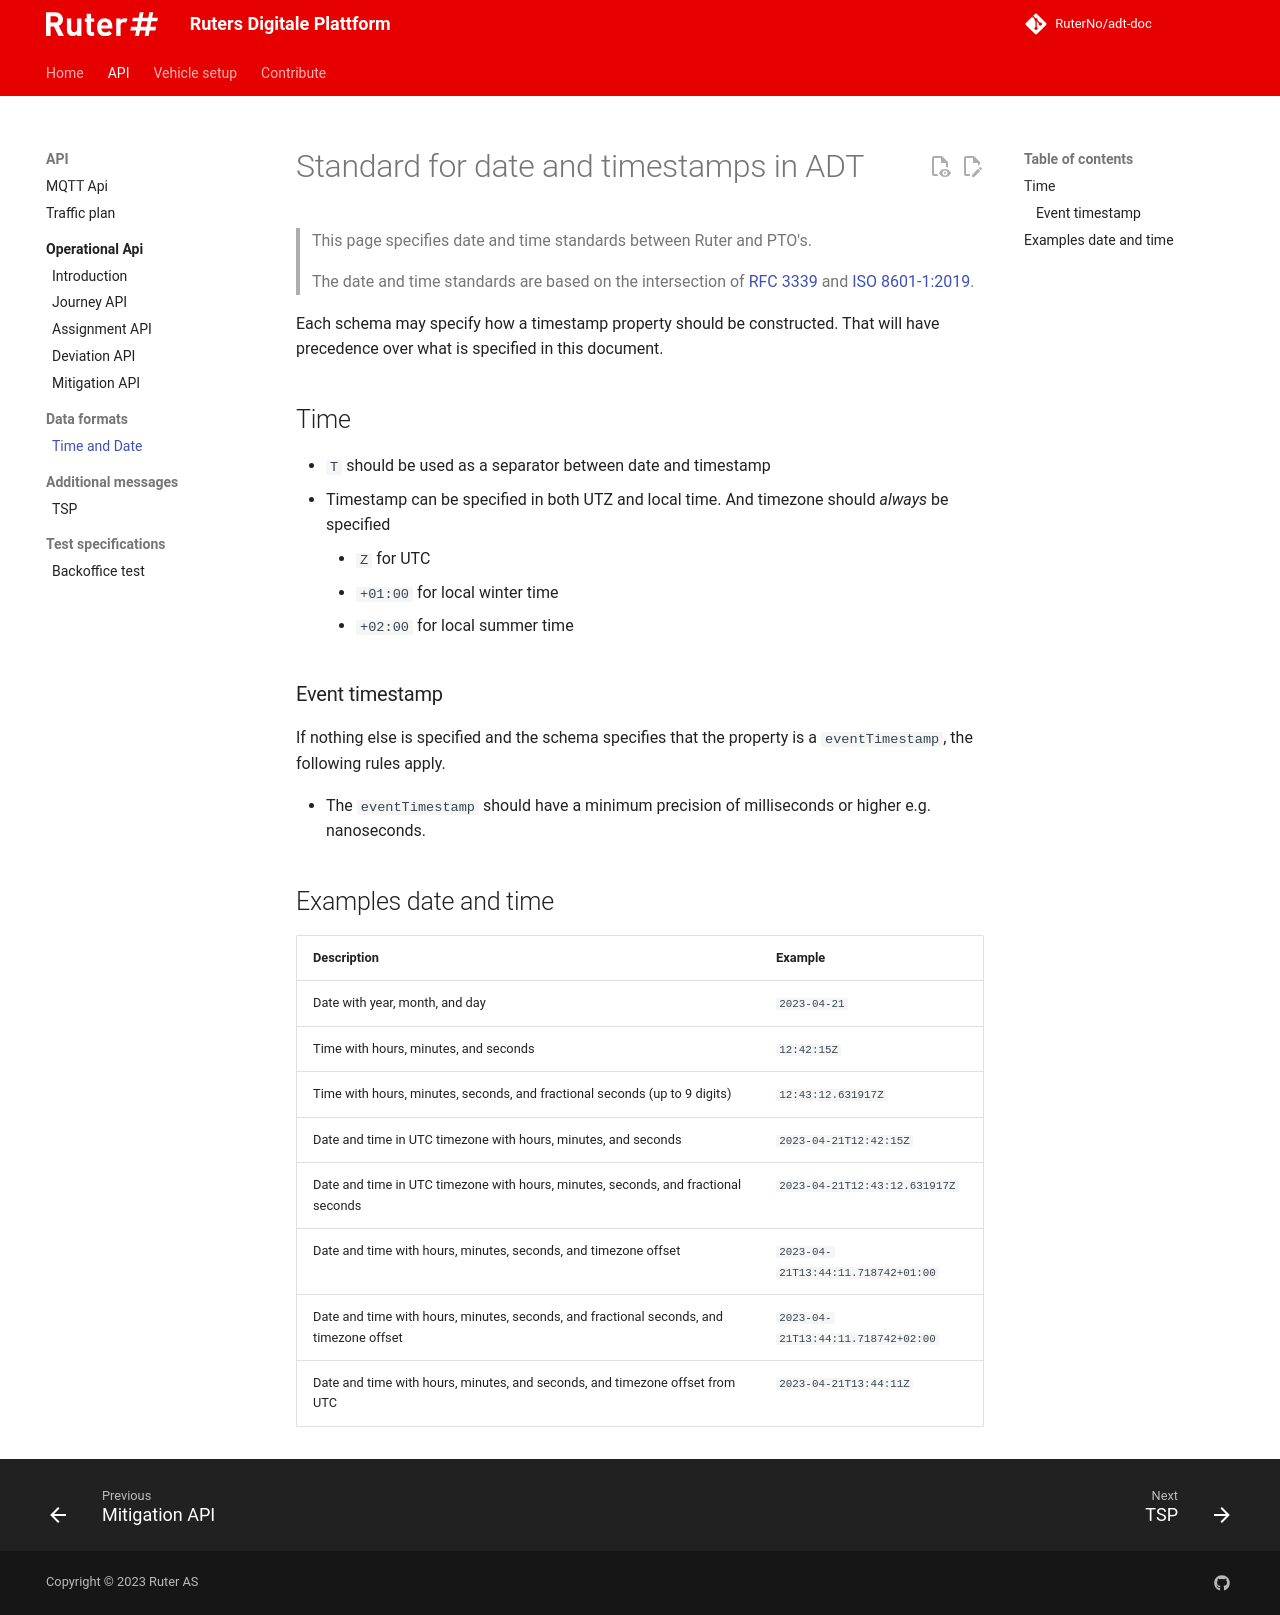

repository: RuterNo/adt-doc · page: 4.x/timestamps/index.html · generator: mkdocs

# Standard for date and timestamps in ADT

> This page specifies date and time standards between Ruter and PTO's.
>
> The date and time standards are based on the intersection of [RFC 3339](https://datatracker.ietf.org/doc/html/rfc3339)
> and [ISO 8601-1:2019](https://www.iso.org/obp/ui#iso:std:iso:8601:-1:ed-1:v1:en).

Each schema may specify how a timestamp property should be constructed. That will have precedence over what is
specified in this document.

## Time

* `T` should be used as a separator between date and timestamp
* Timestamp can be specified in both UTZ and local time. And timezone should _always_ be specified
    * `Z` for UTC
    * `+01:00` for local winter time
    * `+02:00` for local summer time

### Event timestamp

If nothing else is specified and the schema specifies that the property is a `eventTimestamp`, the following rules
apply.

* The `eventTimestamp` should have a minimum precision of milliseconds or higher e.g. nanoseconds.


## Examples date and time
| Description                                                                             | Example                            |
|-----------------------------------------------------------------------------------------|------------------------------------|
| Date with year, month, and day                                                          | `2023-04-21`                       |
| Time with hours, minutes, and seconds                                                   | `12:42:15Z`                        |
| Time with hours, minutes, seconds, and fractional seconds (up to 9 digits)              | `12:43:12.631917Z`                 |
| Date and time in UTC timezone with hours, minutes, and seconds                          | `2023-04-21T12:42:15Z`             |
| Date and time in UTC timezone with hours, minutes, seconds, and fractional seconds      | `2023-04-21T12:43:12.631917Z`      |
| Date and time with hours, minutes, seconds, and timezone offset                         | `2023-04-21T13:44:11.718742+01:00` |
| Date and time with hours, minutes, seconds, and fractional seconds, and timezone offset | `2023-04-21T13:44:11.718742+02:00` |
| Date and time with hours, minutes, and seconds, and timezone offset from UTC            | `2023-04-21T13:44:11Z`             |
